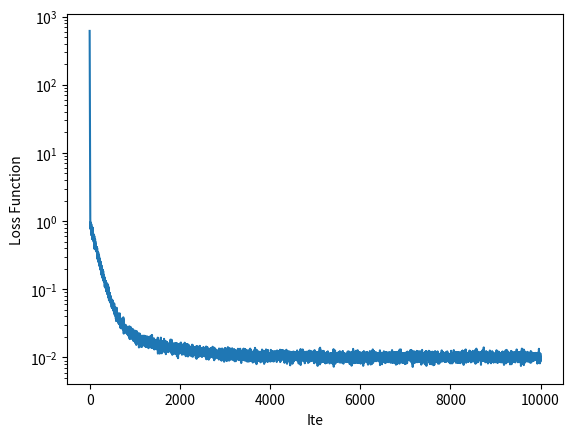

Reproduce this figure in Python.
import numpy as np
from matplotlib import pyplot as plt
np.random.seed(42)

n=5000
d=20
xx=np.random.rand(d,n)
x11=np.ones((1,n),dtype=float)
x=np.concatenate((x11,xx))
w_0=2*np.ones((1,d+1))
eps=np.random.randn(1,n)
y=np.dot(w_0,x)+.1*eps


class Mon:
  def __init__(self,x,y,w):
    self.x=x
    self.y=y
    self.w=w
  def error(self):
    return np.dot(self.w,self.x)-self.y  

  def loss(self):
    return (self.error()**2).mean()
  def grad_w(self):
    return (2*self.x*self.error()).mean(1)

  def new_point(self,alp):
    return self.w-alp*self.grad_w()  

w=np.random.randn(1,d+1)
n_epoch=10000
losses=[]
for i in range(n_epoch):
  m1=np.random.randint(0,n,int(n/20))
  x1=x[:,m1]
  y1=y[:,m1]
  mm=Mon(x1,y1,w)
  los=mm.loss()
  losses.append(los)
  alp=.02
  w=mm.new_point(alp)
plt.plot(losses)
plt.yscale('log')
plt.ylabel('Loss Function')
plt.xlabel('Ite')
plt.show()

min(losses)

